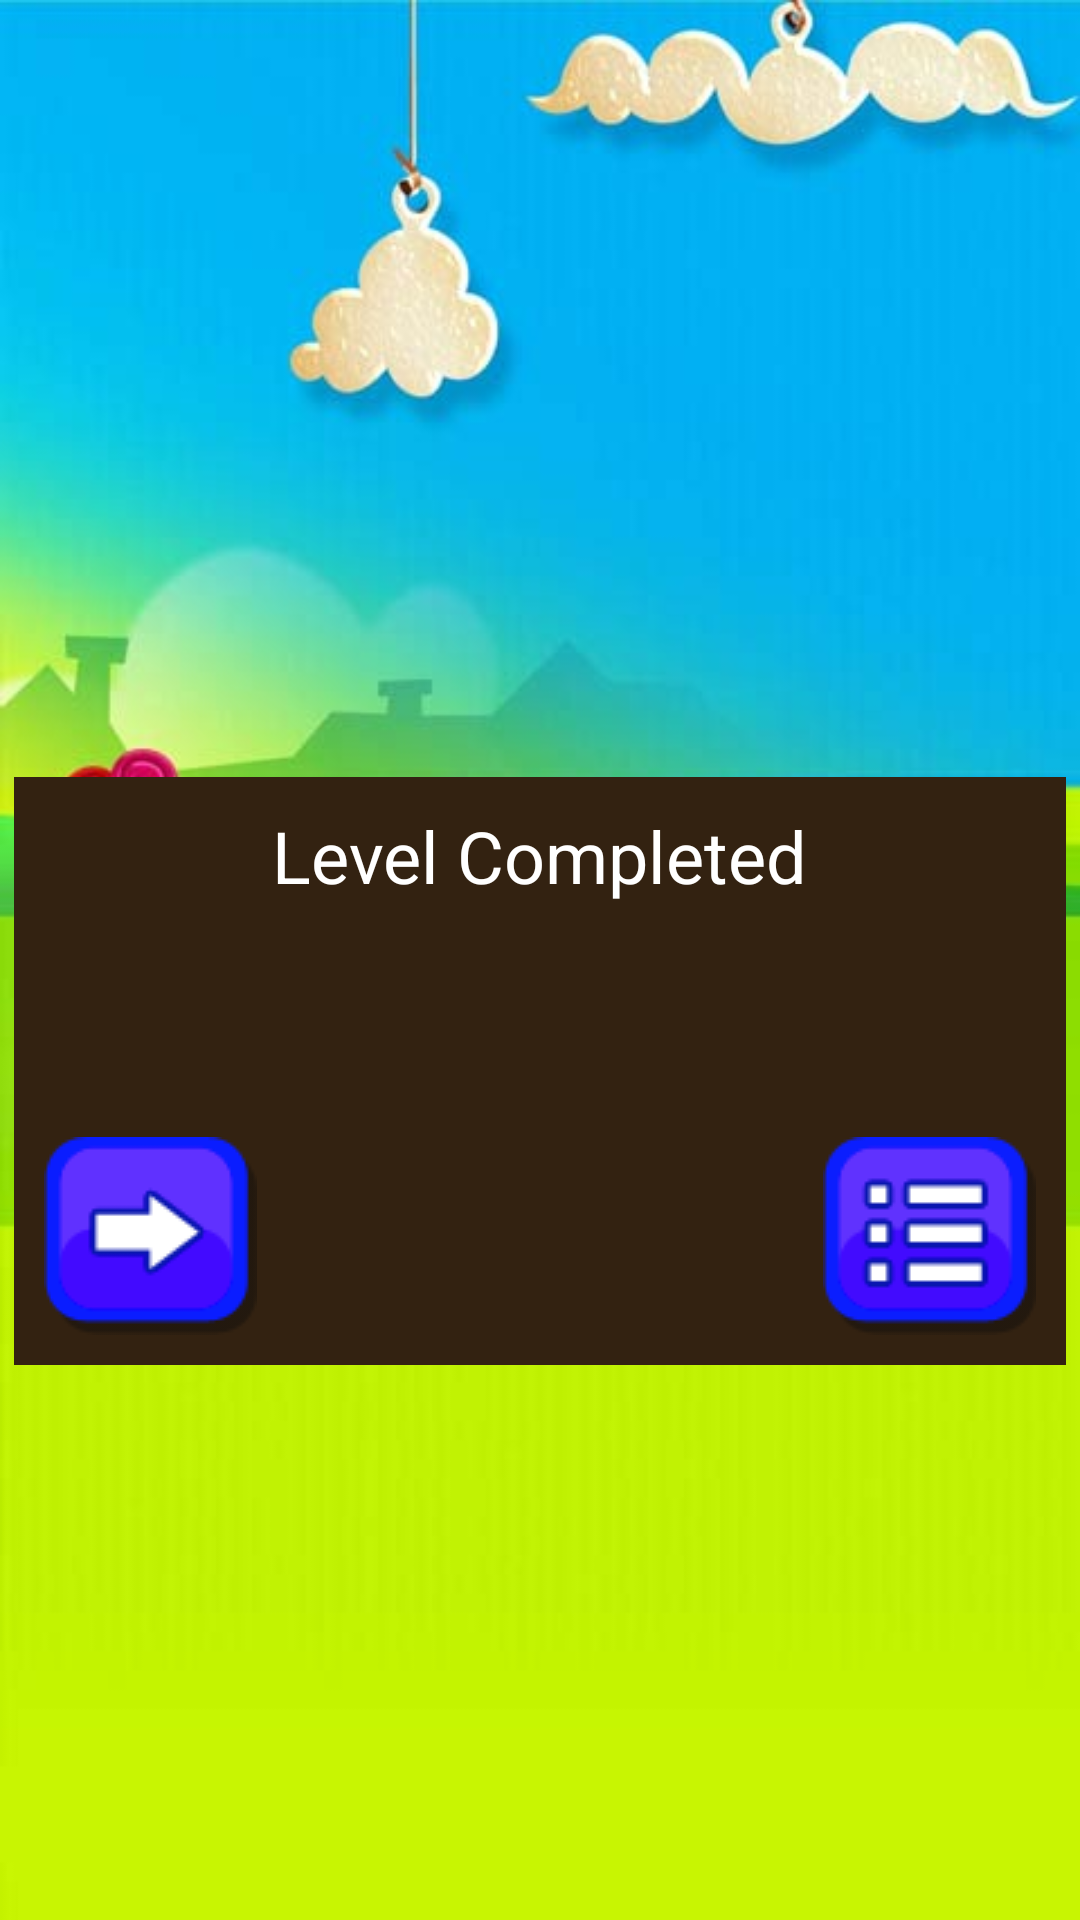

Android layout source for this screen:
<!-- AndroidManifest.xml: application theme AppTheme -->
<!-- res/layout/game_win.xml -->
<RelativeLayout 
    xmlns:android="http://schemas.android.com/apk/res/android"
    xmlns:tools="http://schemas.android.com/tools"
    android:layout_width="match_parent"
    android:layout_height="match_parent"
    android:paddingBottom="@dimen/activity_vertical_margin"
    android:paddingLeft="@dimen/activity_horizontal_margin"
    android:paddingRight="@dimen/activity_horizontal_margin"
    android:paddingTop="@dimen/activity_vertical_margin"
        android:background="@drawable/bg"
    tools:context=".GameWin" >


<RelativeLayout 
    android:id="@+id/rl_btn_set"
    android:layout_height="wrap_content"
    android:layout_width="wrap_content"
    android:layout_above="@+id/view"
    android:layout_centerHorizontal="true"
    android:layout_marginLeft="5dp"
    android:layout_marginRight="5dp"
    android:background="#332211"
    >
<RelativeLayout 
    android:id="@+id/rl_btn_set"
    android:layout_height="wrap_content"
    android:layout_width="wrap_content"
    android:layout_centerInParent="true"
    android:layout_marginLeft="0dp"
    android:layout_marginRight="0dp"
    android:layout_marginTop="10dp"
    android:layout_marginBottom="10dp"
    >
    <TextView 
        android:id="@+id/tv"
        android:layout_width="wrap_content"
        android:layout_height="wrap_content"
        android:layout_centerHorizontal="true"
        android:textSize="24sp"
        android:textColor="#ffffffff"
        android:text="Level Completed"
        />
    <ImageView
        android:id="@+id/btn_next"
        android:layout_width="wrap_content"
        android:layout_height="wrap_content"
        android:layout_alignParentLeft="true"
        android:layout_marginTop="110dp"
        android:layout_marginLeft="10dp"
        android:src="@drawable/btn_next"
        android:text="" />

    <ImageView
        android:id="@+id/btn_mainmenu"
        android:layout_width="wrap_content"
        android:layout_height="wrap_content"
        android:layout_alignParentRight="true"
        android:layout_marginTop="110dp"
        android:layout_marginRight="10dp"
        android:src="@drawable/btn_menu"
        android:text="" />
</RelativeLayout>
</RelativeLayout>
<View 
    android:id="@+id/view"
    android:layout_height="185dp"
    android:layout_width="fill_parent"
    android:layout_alignParentBottom="true"
    android:layout_centerHorizontal="true"
    >
    </View></RelativeLayout>
<!-- resources referenced by this layout -->
<resources>
  <!-- drawable bg: jpg bitmap (drawable, 17233 bytes) -->
  <!-- drawable btn_menu (drawable) -->
  <?xml version="1.0" encoding="utf-8"?>
  <selector xmlns:android="http://schemas.android.com/apk/res/android">
  
      <item android:drawable="@drawable/btn_se_menu" android:state_pressed="true"/>
      
      <item android:drawable="@drawable/btn_un_menu"/>
      
      <item android:drawable="@drawable/btn_un_menu"/>
      
  
  </selector>
  <!-- drawable btn_next (drawable) -->
  <?xml version="1.0" encoding="utf-8"?>
  <selector xmlns:android="http://schemas.android.com/apk/res/android">
  
      <item android:drawable="@drawable/btn_se_next" android:state_pressed="true"/>
      
      <item android:drawable="@drawable/btn_un_next"/>
      
      <item android:drawable="@drawable/btn_un_next"/>
      
  
  </selector>
  <style name="AppTheme" parent="Theme.AppCompat.Light.DarkActionBar">
          
          <item name="colorPrimary">@color/colorPrimary</item>
          <item name="colorPrimaryDark">@color/colorPrimaryDark</item>
          <item name="colorAccent">@color/colorAccent</item>
      </style>
  <!-- drawable btn_se_menu: png bitmap (drawable, 1821 bytes) -->
  <!-- drawable btn_un_menu: png bitmap (drawable, 1828 bytes) -->
  <!-- drawable btn_se_next: png bitmap (drawable, 2106 bytes) -->
  <!-- drawable btn_un_next: png bitmap (drawable, 2122 bytes) -->
  <!-- not gathered from this repository: default colours our renderer supplied (Android Studio template values) -->
  <color name="colorPrimary">#FF6200EE</color>
  <color name="colorPrimaryDark">#FF3700B3</color>
  <color name="colorAccent">#FF03DAC5</color>
</resources>
